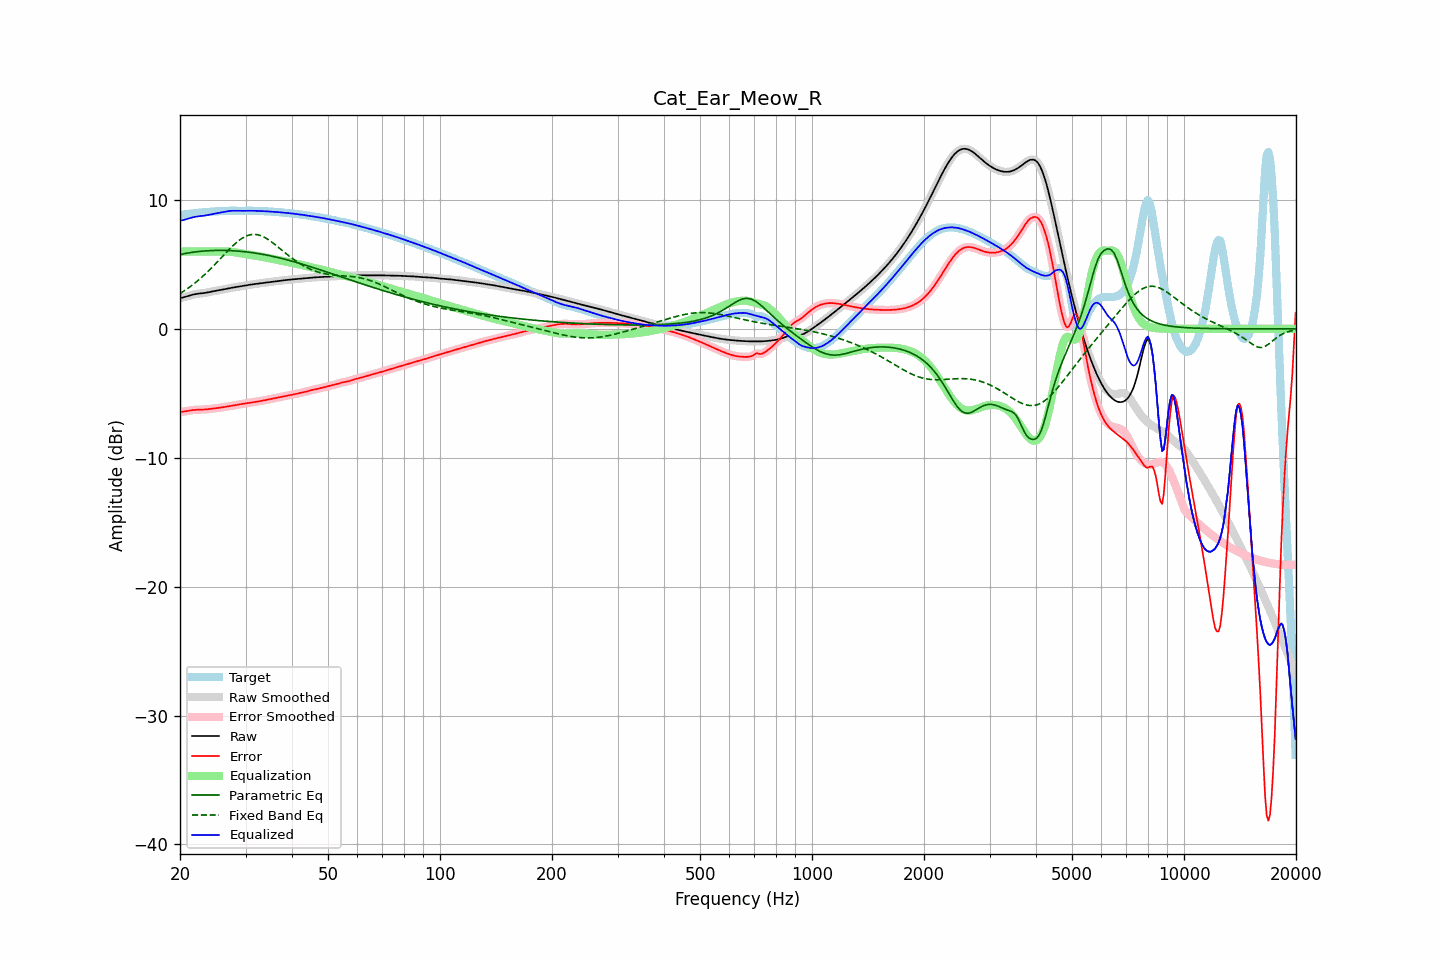

The file beside this chart, header and first rows:
frequency, raw, error, smoothed, error_smoothed, equalization, parametric_eq, fixed_band_eq, equalized_raw, equalized_smoothed, target
20.00, 2.38, -6.45, 2.38, -6.45, 6.00, 5.75, 2.73, 8.38, 8.38, 8.83
20.20, 2.41, -6.44, 2.41, -6.44, 6.00, 5.78, 2.81, 8.41, 8.41, 8.84
20.40, 2.44, -6.43, 2.44, -6.43, 6.00, 5.81, 2.89, 8.44, 8.44, 8.86
20.61, 2.47, -6.41, 2.47, -6.41, 6.00, 5.83, 2.97, 8.47, 8.47, 8.88
20.81, 2.50, -6.39, 2.50, -6.39, 6.00, 5.86, 3.06, 8.50, 8.50, 8.89
21.02, 2.54, -6.37, 2.54, -6.37, 6.00, 5.88, 3.15, 8.54, 8.54, 8.91
21.23, 2.58, -6.34, 2.58, -6.34, 6.00, 5.90, 3.23, 8.58, 8.58, 8.92
21.44, 2.62, -6.32, 2.62, -6.32, 6.00, 5.92, 3.33, 8.62, 8.62, 8.94
21.66, 2.65, -6.31, 2.65, -6.31, 6.00, 5.94, 3.42, 8.65, 8.65, 8.95
21.87, 2.68, -6.29, 2.68, -6.29, 6.00, 5.96, 3.52, 8.68, 8.68, 8.97
22.09, 2.70, -6.28, 2.70, -6.28, 6.00, 5.97, 3.62, 8.70, 8.70, 8.98
22.31, 2.72, -6.28, 2.72, -6.28, 6.00, 5.99, 3.72, 8.72, 8.72, 9.00
22.54, 2.73, -6.28, 2.73, -6.28, 6.00, 6.00, 3.83, 8.73, 8.73, 9.01
22.76, 2.75, -6.28, 2.75, -6.28, 6.00, 6.01, 3.94, 8.75, 8.75, 9.02
22.99, 2.76, -6.27, 2.76, -6.27, 6.00, 6.03, 4.05, 8.76, 8.76, 9.03
23.22, 2.78, -6.27, 2.78, -6.27, 6.00, 6.04, 4.16, 8.78, 8.78, 9.04
23.45, 2.79, -6.26, 2.79, -6.26, 6.00, 6.04, 4.28, 8.79, 8.79, 9.05
23.69, 2.82, -6.24, 2.82, -6.24, 6.00, 6.05, 4.40, 8.82, 8.82, 9.06
23.92, 2.84, -6.23, 2.84, -6.23, 6.00, 6.06, 4.52, 8.84, 8.84, 9.07
24.16, 2.87, -6.21, 2.87, -6.21, 6.00, 6.06, 4.64, 8.87, 8.87, 9.08
24.40, 2.89, -6.20, 2.89, -6.20, 6.00, 6.07, 4.77, 8.89, 8.89, 9.09
24.65, 2.92, -6.18, 2.92, -6.18, 6.00, 6.07, 4.90, 8.92, 8.92, 9.10
24.89, 2.94, -6.17, 2.94, -6.17, 6.00, 6.08, 5.03, 8.94, 8.94, 9.11
25.14, 2.97, -6.15, 2.97, -6.15, 6.00, 6.08, 5.16, 8.97, 8.97, 9.12
25.39, 2.99, -6.14, 2.99, -6.14, 6.00, 6.08, 5.29, 8.99, 8.99, 9.12
25.65, 3.01, -6.12, 3.01, -6.12, 6.00, 6.08, 5.42, 9.01, 9.01, 9.13
25.91, 3.03, -6.10, 3.03, -6.10, 6.00, 6.08, 5.56, 9.03, 9.03, 9.13
26.16, 3.05, -6.08, 3.05, -6.08, 6.00, 6.08, 5.69, 9.06, 9.06, 9.13
26.43, 3.08, -6.06, 3.08, -6.06, 6.00, 6.08, 5.82, 9.08, 9.08, 9.14
26.69, 3.10, -6.04, 3.10, -6.04, 6.00, 6.07, 5.95, 9.11, 9.11, 9.14
26.96, 3.13, -6.02, 3.13, -6.02, 6.00, 6.07, 6.08, 9.13, 9.13, 9.15
27.23, 3.16, -6.00, 3.15, -6.00, 5.99, 6.07, 6.21, 9.14, 9.14, 9.16
27.50, 3.18, -5.98, 3.18, -5.98, 5.97, 6.06, 6.33, 9.15, 9.15, 9.16
27.77, 3.20, -5.96, 3.20, -5.96, 5.96, 6.05, 6.45, 9.16, 9.16, 9.16
28.05, 3.22, -5.94, 3.22, -5.94, 5.94, 6.05, 6.57, 9.16, 9.16, 9.16
28.33, 3.24, -5.91, 3.24, -5.91, 5.92, 6.04, 6.68, 9.16, 9.16, 9.15
28.62, 3.26, -5.89, 3.26, -5.89, 5.89, 6.03, 6.79, 9.15, 9.15, 9.15
28.90, 3.28, -5.86, 3.28, -5.86, 5.87, 6.02, 6.88, 9.15, 9.15, 9.14
29.19, 3.30, -5.84, 3.30, -5.84, 5.84, 6.01, 6.97, 9.15, 9.15, 9.14
29.48, 3.33, -5.82, 3.33, -5.82, 5.82, 6.00, 7.05, 9.15, 9.15, 9.15
29.78, 3.35, -5.80, 3.35, -5.80, 5.80, 5.98, 7.12, 9.15, 9.15, 9.15
30.08, 3.37, -5.79, 3.37, -5.79, 5.78, 5.97, 7.18, 9.15, 9.15, 9.16
30.38, 3.39, -5.77, 3.39, -5.77, 5.77, 5.95, 7.24, 9.16, 9.16, 9.16
30.68, 3.41, -5.75, 3.41, -5.75, 5.75, 5.94, 7.27, 9.16, 9.16, 9.16
30.99, 3.43, -5.73, 3.43, -5.73, 5.73, 5.92, 7.30, 9.16, 9.16, 9.16
31.30, 3.45, -5.71, 3.45, -5.71, 5.71, 5.91, 7.32, 9.16, 9.16, 9.16
31.61, 3.46, -5.69, 3.46, -5.69, 5.69, 5.89, 7.33, 9.15, 9.15, 9.15
31.93, 3.48, -5.67, 3.48, -5.67, 5.67, 5.87, 7.32, 9.15, 9.15, 9.15
32.24, 3.50, -5.65, 3.50, -5.65, 5.65, 5.85, 7.30, 9.15, 9.15, 9.15
32.57, 3.51, -5.63, 3.51, -5.63, 5.63, 5.83, 7.27, 9.14, 9.14, 9.14
32.89, 3.53, -5.61, 3.53, -5.61, 5.61, 5.81, 7.24, 9.14, 9.14, 9.14
33.22, 3.55, -5.58, 3.55, -5.58, 5.58, 5.79, 7.18, 9.13, 9.13, 9.13
33.55, 3.57, -5.56, 3.57, -5.56, 5.56, 5.76, 7.13, 9.13, 9.13, 9.13
33.89, 3.59, -5.53, 3.59, -5.53, 5.54, 5.74, 7.06, 9.12, 9.12, 9.12
34.23, 3.60, -5.51, 3.60, -5.51, 5.51, 5.72, 6.99, 9.11, 9.11, 9.11
34.57, 3.62, -5.48, 3.62, -5.48, 5.49, 5.69, 6.91, 9.10, 9.10, 9.10
34.92, 3.64, -5.46, 3.64, -5.46, 5.46, 5.67, 6.83, 9.10, 9.10, 9.10
35.27, 3.65, -5.44, 3.65, -5.44, 5.44, 5.64, 6.73, 9.09, 9.09, 9.09
35.62, 3.67, -5.41, 3.67, -5.41, 5.41, 5.61, 6.64, 9.08, 9.08, 9.08
35.97, 3.68, -5.39, 3.68, -5.39, 5.39, 5.58, 6.54, 9.07, 9.07, 9.07
... 635 more rows
